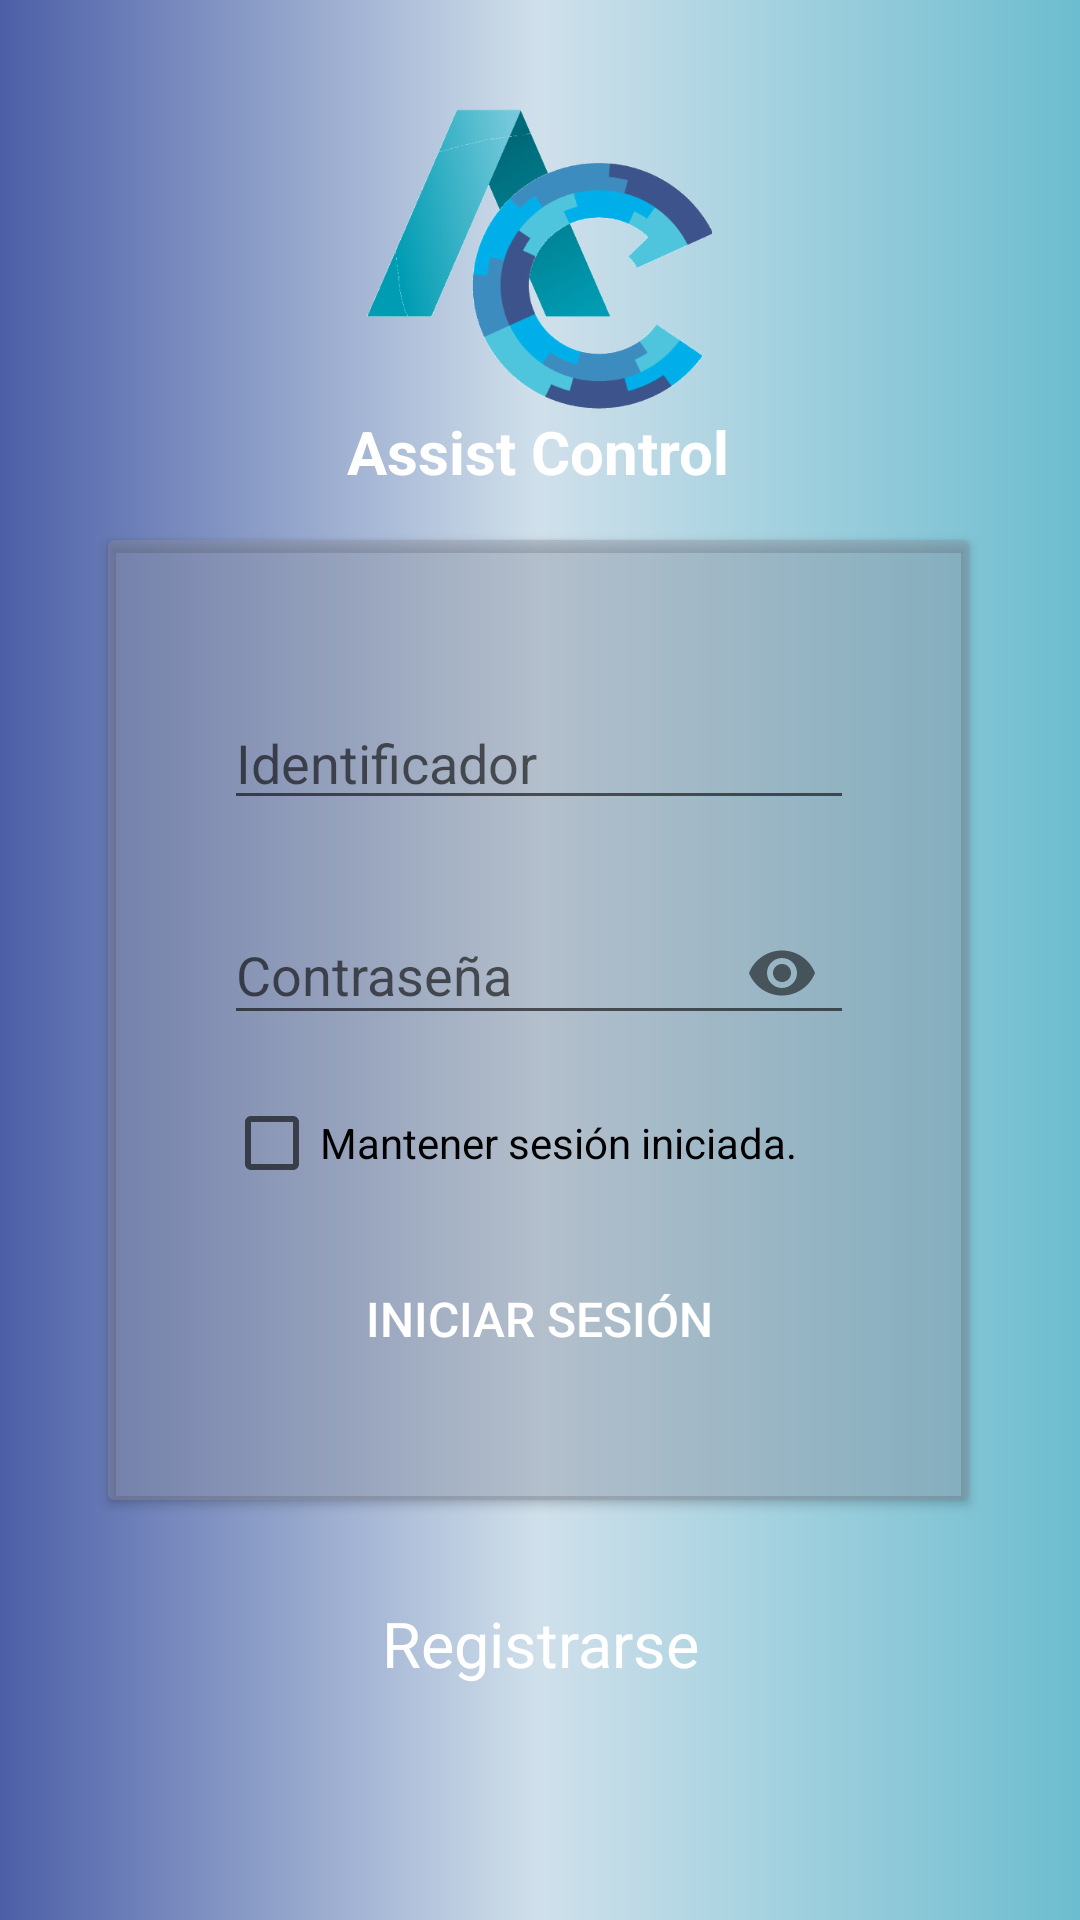

Produce the Android XML layout that renders to this screen, including the resource entries it uses.
<!-- AndroidManifest.xml: application theme AppTheme -->
<!-- res/layout/activity_login.xml -->
<?xml version="1.0" encoding="utf-8"?>
<ScrollView xmlns:android="http://schemas.android.com/apk/res/android"
    xmlns:app="http://schemas.android.com/apk/res-auto"
    xmlns:tools="http://schemas.android.com/tools"
    android:layout_width="match_parent"
    android:layout_height="match_parent"
    android:fillViewport="true">

    <androidx.constraintlayout.widget.ConstraintLayout
        android:layout_width="match_parent"
        android:layout_height="wrap_content"
        android:background="@drawable/color_splashscreen">


        <ImageView
            android:id="@+id/imageView2"
            android:layout_width="124dp"
            android:layout_height="101dp"
            android:layout_marginTop="36dp"
            app:layout_constraintEnd_toEndOf="parent"
            app:layout_constraintHorizontal_bias="0.498"
            app:layout_constraintStart_toStartOf="parent"
            app:layout_constraintTop_toTopOf="parent"
            app:srcCompat="@drawable/logotipo" />

        <TextView
            android:id="@+id/textView"
            android:layout_width="wrap_content"
            android:layout_height="wrap_content"
            android:text="Assist Control"
            android:textColor="@android:color/white"
            android:textSize="20sp"
            android:textStyle="bold"
            app:layout_constraintEnd_toEndOf="parent"
            app:layout_constraintHorizontal_bias="0.498"
            app:layout_constraintStart_toStartOf="parent"
            app:layout_constraintTop_toBottomOf="@+id/imageView2" />

        <TextView
            android:id="@+id/registrarse_login"
            android:layout_width="179dp"
            android:layout_height="41dp"
            android:background="@drawable/botones_log_sign_in"
            android:paddingTop="5sp"
            android:text="Registrarse"
            android:textAlignment="center"
            android:textColor="@drawable/color_btn_log_sign_in"
            android:textSize="21sp"
            app:layout_constraintBottom_toBottomOf="parent"
            app:layout_constraintEnd_toEndOf="parent"
            app:layout_constraintStart_toStartOf="parent"
            app:layout_constraintTop_toBottomOf="@+id/cardView"
            app:layout_constraintVertical_bias="0.289" />

        <androidx.cardview.widget.CardView
            android:id="@+id/cardView"
            android:layout_width="287dp"
            android:layout_height="320dp"
            android:layout_marginTop="16dp"
            app:cardBackgroundColor="#66888D9B"
            app:layout_constraintEnd_toEndOf="parent"
            app:layout_constraintHorizontal_bias="0.495"
            app:layout_constraintStart_toStartOf="parent"
            app:layout_constraintTop_toBottomOf="@+id/textView">

            <androidx.constraintlayout.widget.ConstraintLayout
                android:layout_width="match_parent"
                android:layout_height="308dp"
                android:orientation="vertical"
                tools:layout_editor_absoluteX="57sp"
                tools:layout_editor_absoluteY="255sp">

                <EditText
                    android:id="@+id/identificador_login"
                    android:layout_width="wrap_content"
                    android:layout_height="wrap_content"
                    android:layout_marginTop="52sp"
                    android:digits="aábcdeéfghiíjklmnñoópqrstuúvwxyzAÁBCDEÉFGHIÍJKLMNÑOÓPQRSTUÚVWXYZ1234567890_-"
                    android:ems="10"
                    android:hint="Identificador"
                    android:inputType="textPersonName"
                    android:textColor="@color/color_flotante"
                    app:layout_constraintEnd_toEndOf="parent"
                    app:layout_constraintStart_toStartOf="parent"
                    app:layout_constraintTop_toTopOf="parent" />

                <com.google.android.material.textfield.TextInputLayout
                    android:id="@+id/textInputLayout"
                    android:layout_width="wrap_content"
                    android:layout_height="wrap_content"
                    android:layout_marginTop="16dp"
                    app:layout_constraintEnd_toEndOf="parent"
                    app:layout_constraintStart_toStartOf="parent"
                    app:layout_constraintTop_toBottomOf="@+id/identificador_login"
                    app:passwordToggleEnabled="true">

                    <com.google.android.material.textfield.TextInputEditText
                        android:id="@+id/pass_identificador_login"
                        android:layout_width="wrap_content"
                        android:layout_height="wrap_content"
                        android:layout_marginTop="20sp"
                        android:digits="aábcdeéfghiíjklmnñoópqrstuúvwxyzAÁBCDEÉFGHIÍJKLMNÑOÓPQRSTUÚVWXYZ1234567890_-"
                        android:drawableLeft="@drawable/ic_action_password"
                        android:ems="10"
                        android:hint="Contraseña"
                        android:inputType="textPassword"
                        android:textColor="@color/color_flotante"
                        app:layout_constraintEnd_toEndOf="parent"
                        app:layout_constraintStart_toStartOf="parent"
                        app:layout_constraintTop_toBottomOf="@+id/identificador_login" />


                </com.google.android.material.textfield.TextInputLayout>

                <Button
                    android:id="@+id/iniciar_sesion"
                    android:layout_width="180sp"
                    android:layout_height="wrap_content"
                    android:layout_marginBottom="16dp"
                    android:background="@drawable/botones_log_sign_in"
                    android:text="Iniciar Sesión"
                    android:textColor="@drawable/color_btn_log_sign_in"
                    android:textSize="16sp"
                    app:layout_constraintBottom_toBottomOf="parent"
                    app:layout_constraintEnd_toEndOf="parent"
                    app:layout_constraintStart_toStartOf="parent"
                    app:layout_constraintTop_toBottomOf="@+id/mantener_sesion"
                    app:layout_constraintVertical_bias="0.727" />

                <CheckBox
                    android:id="@+id/mantener_sesion"
                    android:layout_width="210dp"
                    android:layout_height="25dp"
                    android:layout_marginTop="20dp"
                    android:text="Mantener sesión iniciada."
                    app:layout_constraintEnd_toEndOf="parent"
                    app:layout_constraintStart_toStartOf="parent"
                    app:layout_constraintTop_toBottomOf="@+id/textInputLayout" />

            </androidx.constraintlayout.widget.ConstraintLayout>

        </androidx.cardview.widget.CardView>
    </androidx.constraintlayout.widget.ConstraintLayout>
</ScrollView>
<!-- resources referenced by this layout -->
<resources>
  <color name="color_flotante">#FFFFFF</color>
  <!-- drawable color_btn_log_sign_in (drawable) -->
  <?xml version="1.0" encoding="utf-8"?>
  <selector xmlns:android="http://schemas.android.com/apk/res/android">
      <item android:color="#FFFFFF" android:state_pressed="false"/>
      <item android:color="#229EFF" android:state_pressed="true"/>
  </selector>
  <!-- drawable color_splashscreen (drawable) -->
  <?xml version="1.0" encoding="utf-8"?>
  <shape xmlns:android="http://schemas.android.com/apk/res/android">
      <gradient
          android:startColor="#6CBDCF"
          android:centerColor="#D0E0EB"
          android:endColor="#4C5FA7"
          android:angle="180" />
  </shape>
  <!-- drawable logotipo: png bitmap (drawable, 90218 bytes) -->
  <style name="AppTheme" parent="Theme.AppCompat.Light.NoActionBar">
          
          <item name="colorPrimary">@color/colorPrimary</item>
          <item name="colorPrimaryDark">@color/colorPrimaryDark</item>
          <item name="colorAccent">@color/colorAccent</item>
          
      </style>
  <color name="colorPrimary">#2154E0</color>
  <color name="colorPrimaryDark">#1566CE</color>
  <color name="colorAccent">#D81B60</color>
</resources>
